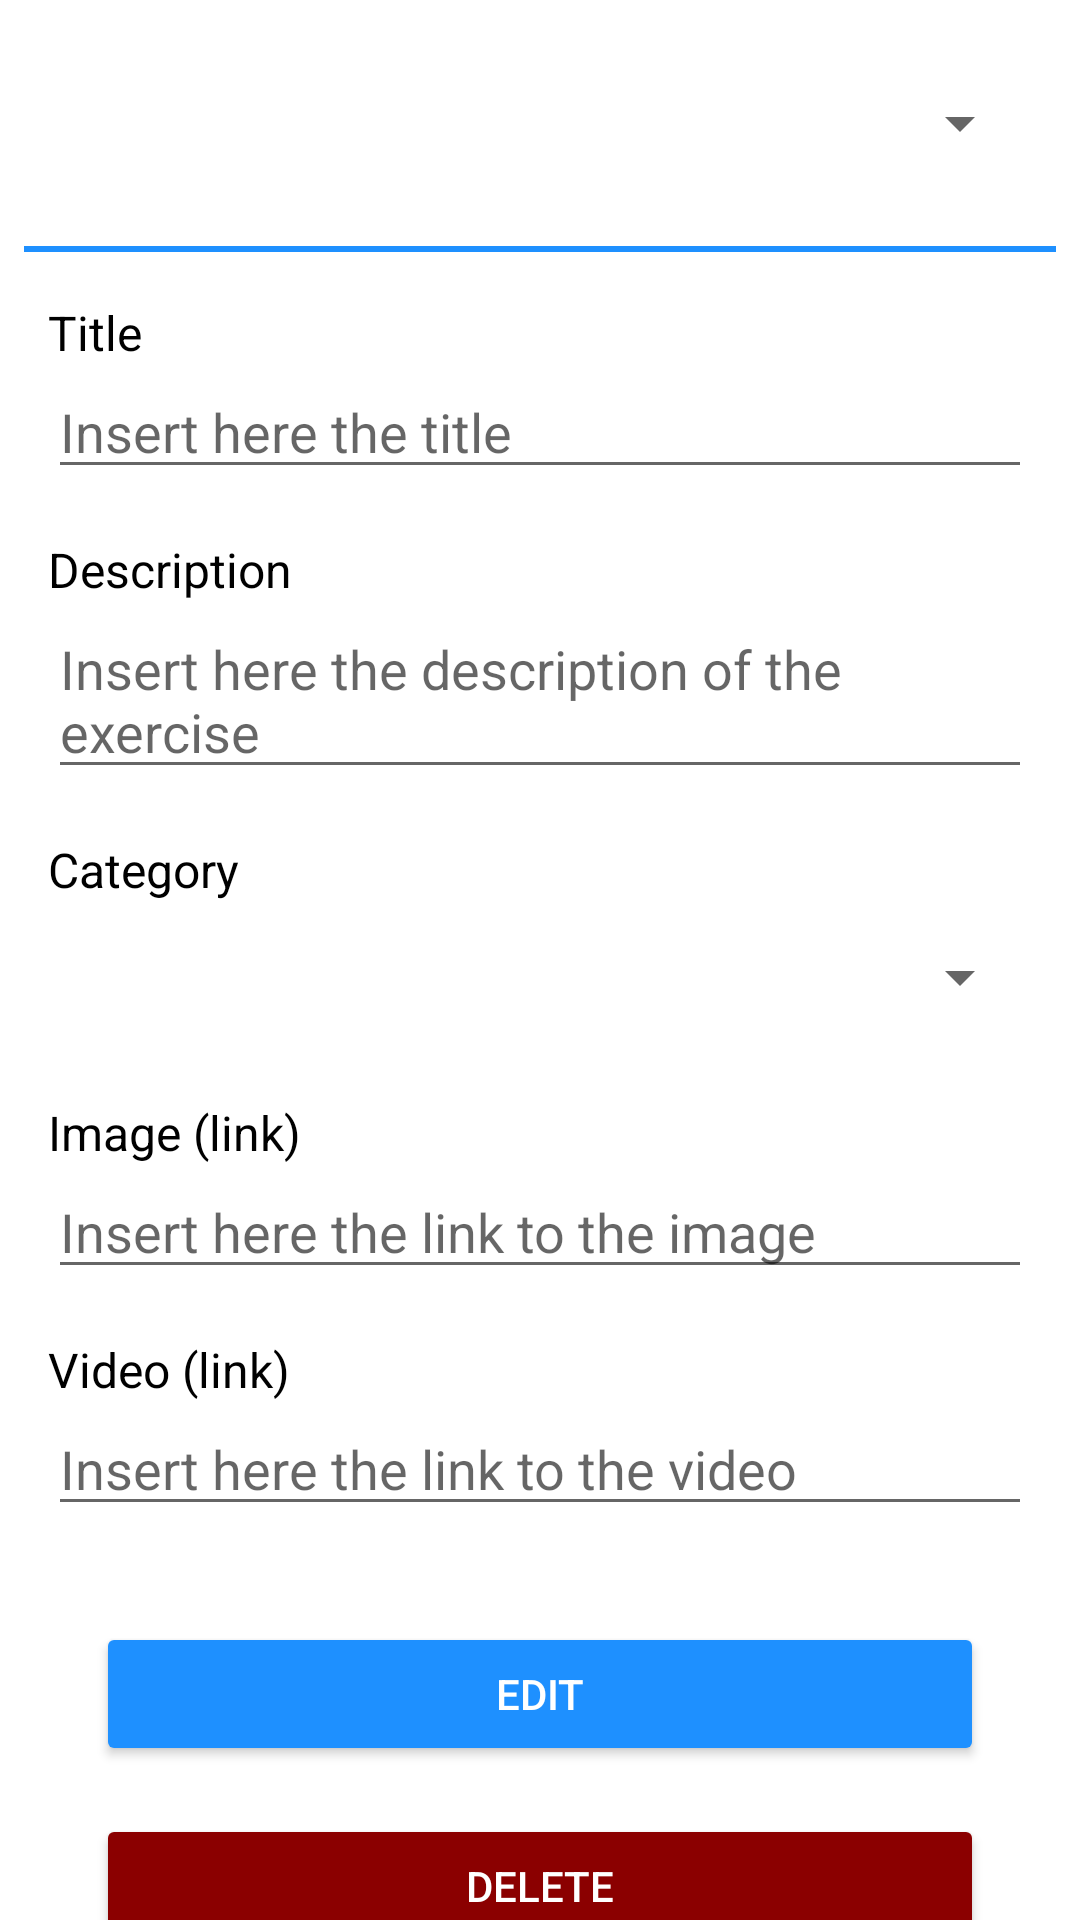

This screen was rendered from an Android layout file. Write that file and the resources it references.
<!-- AndroidManifest.xml: application theme Theme.MHealth4T2D.NoActionBar -->
<!-- res/layout/fragment_edit_exercises.xml -->
<?xml version="1.0" encoding="utf-8"?>
<androidx.core.widget.NestedScrollView xmlns:android="http://schemas.android.com/apk/res/android"
    xmlns:tools="http://schemas.android.com/tools"
    android:layout_width="match_parent"
    android:layout_height="match_parent"
    android:fillViewport="true"
    xmlns:app="http://schemas.android.com/apk/res-auto"
    tools:context=".Fragments.EditExercisesFragment">

    <androidx.constraintlayout.widget.ConstraintLayout
        android:id="@+id/content"
        android:layout_width="match_parent"
        android:layout_height="match_parent">

        <Spinner
            android:id="@+id/spinner_exercises"
            android:layout_width="match_parent"
            android:layout_height="wrap_content"
            android:minHeight="50dp"
            android:layout_marginTop="16dp"
            android:layout_marginStart="16dp"
            android:layout_marginEnd="16dp"
            android:spinnerMode="dialog"
            android:prompt="@string/label_choose_exercise"
            android:entries="@array/empty_array"
            app:layout_constraintTop_toTopOf="parent"
            app:layout_constraintStart_toStartOf="parent"
            app:layout_constraintEnd_toEndOf="parent"
            app:layout_constraintBottom_toBottomOf="parent"
            app:layout_constraintHorizontal_bias="0.5"
            app:layout_constraintVertical_bias="0.0"/>

        <View
            android:id="@+id/barrier"
            android:layout_width="match_parent"
            android:layout_height="2dp"
            android:layout_marginTop="16dp"
            android:layout_marginStart="8dp"
            android:layout_marginEnd="8dp"
            style="@style/blue_bar"
            app:layout_constraintTop_toBottomOf="@id/spinner_exercises"
            app:layout_constraintStart_toStartOf="parent"
            app:layout_constraintEnd_toEndOf="parent"
            app:layout_constraintBottom_toBottomOf="parent"
            app:layout_constraintHorizontal_bias="0.5"
            app:layout_constraintVertical_bias="0.0"/>

        <TextView
            android:id="@+id/txtview_title"
            android:layout_width="wrap_content"
            android:layout_height="wrap_content"
            android:layout_marginTop="16dp"
            android:layout_marginStart="16dp"
            android:layout_marginEnd="16dp"
            android:text="@string/label_title"
            style="@style/font_color"
            app:layout_constraintTop_toBottomOf="@id/barrier"
            app:layout_constraintStart_toStartOf="parent"
            app:layout_constraintEnd_toEndOf="parent"
            app:layout_constraintBottom_toBottomOf="parent"
            app:layout_constraintVertical_bias="0.0"
            app:layout_constraintHorizontal_bias="0.0"/>

        <EditText
            android:id="@+id/input_title"
            android:layout_width="match_parent"
            android:layout_height="wrap_content"
            android:layout_marginStart="16dp"
            android:layout_marginEnd="16dp"
            android:maxLength="256"
            android:hint="@string/placeholder_title"
            android:inputType="textCapSentences"
            app:layout_constraintTop_toBottomOf="@id/txtview_title"
            app:layout_constraintStart_toStartOf="parent"
            app:layout_constraintEnd_toEndOf="parent"
            app:layout_constraintBottom_toBottomOf="parent"
            app:layout_constraintVertical_bias="0.0"
            app:layout_constraintHorizontal_bias="0.0"/>

        <TextView
            android:id="@+id/txtview_description"
            android:layout_width="wrap_content"
            android:layout_height="wrap_content"
            android:layout_marginTop="16dp"
            android:layout_marginStart="16dp"
            android:layout_marginEnd="16dp"
            android:text="@string/label_description"
            style="@style/font_color"
            app:layout_constraintTop_toBottomOf="@id/input_title"
            app:layout_constraintStart_toStartOf="parent"
            app:layout_constraintEnd_toEndOf="parent"
            app:layout_constraintBottom_toBottomOf="parent"
            app:layout_constraintVertical_bias="0.0"
            app:layout_constraintHorizontal_bias="0.0"/>

        <EditText
            android:id="@+id/input_description"
            android:layout_width="match_parent"
            android:layout_height="wrap_content"
            android:layout_marginStart="16dp"
            android:layout_marginEnd="16dp"
            android:hint="@string/placeholder_description"
            android:inputType="textCapSentences|textMultiLine"
            android:maxLength="1024"
            app:layout_constraintBottom_toBottomOf="parent"
            app:layout_constraintEnd_toEndOf="parent"
            app:layout_constraintHorizontal_bias="0.0"
            app:layout_constraintStart_toStartOf="parent"
            app:layout_constraintTop_toBottomOf="@id/txtview_description"
            app:layout_constraintVertical_bias="0.0" />

        <TextView
            android:id="@+id/txtview_category"
            android:layout_width="wrap_content"
            android:layout_height="wrap_content"
            android:layout_marginTop="16dp"
            android:layout_marginStart="16dp"
            android:layout_marginEnd="16dp"
            android:text="@string/label_category"
            style="@style/font_color"
            app:layout_constraintTop_toBottomOf="@id/input_description"
            app:layout_constraintStart_toStartOf="parent"
            app:layout_constraintEnd_toEndOf="parent"
            app:layout_constraintBottom_toBottomOf="parent"
            app:layout_constraintVertical_bias="0.0"
            app:layout_constraintHorizontal_bias="0.0"/>

        <Spinner
            android:id="@+id/spinner_category"
            android:layout_width="match_parent"
            android:layout_height="wrap_content"
            android:layout_marginStart="16dp"
            android:layout_marginEnd="16dp"
            android:minHeight="50dp"
            android:prompt="@string/placeholder_category"
            android:spinnerMode="dialog"
            android:entries="@array/empty_array"
            app:layout_constraintBottom_toBottomOf="parent"
            app:layout_constraintEnd_toEndOf="parent"
            app:layout_constraintHorizontal_bias="0.0"
            app:layout_constraintStart_toStartOf="parent"
            app:layout_constraintTop_toBottomOf="@id/txtview_category"
            app:layout_constraintVertical_bias="0.0" />

        <TextView
            android:id="@+id/txtview_image"
            android:layout_width="wrap_content"
            android:layout_height="wrap_content"
            android:layout_marginTop="16dp"
            android:layout_marginStart="16dp"
            android:layout_marginEnd="16dp"
            android:text="@string/label_image_link"
            style="@style/font_color"
            app:layout_constraintTop_toBottomOf="@id/spinner_category"
            app:layout_constraintStart_toStartOf="parent"
            app:layout_constraintEnd_toEndOf="parent"
            app:layout_constraintBottom_toBottomOf="parent"
            app:layout_constraintVertical_bias="0.0"
            app:layout_constraintHorizontal_bias="0.0"/>

        <EditText
            android:id="@+id/input_image"
            android:layout_width="match_parent"
            android:layout_height="wrap_content"
            android:layout_marginStart="16dp"
            android:layout_marginEnd="16dp"
            android:maxLength="512"
            android:inputType="textUri"
            android:autoLink="web"
            android:hint="@string/placeholder_image_link"
            app:layout_constraintTop_toBottomOf="@id/txtview_image"
            app:layout_constraintStart_toStartOf="parent"
            app:layout_constraintEnd_toEndOf="parent"
            app:layout_constraintBottom_toBottomOf="parent"
            app:layout_constraintVertical_bias="0.0"
            app:layout_constraintHorizontal_bias="0.0"/>

        <TextView
            android:id="@+id/txtview_video"
            android:layout_width="wrap_content"
            android:layout_height="wrap_content"
            android:layout_marginTop="16dp"
            android:layout_marginStart="16dp"
            android:layout_marginEnd="16dp"
            android:text="@string/label_video_link"
            style="@style/font_color"
            app:layout_constraintTop_toBottomOf="@id/input_image"
            app:layout_constraintStart_toStartOf="parent"
            app:layout_constraintEnd_toEndOf="parent"
            app:layout_constraintBottom_toBottomOf="parent"
            app:layout_constraintVertical_bias="0.0"
            app:layout_constraintHorizontal_bias="0.0"/>

        <EditText
            android:id="@+id/input_video"
            android:layout_width="match_parent"
            android:layout_height="wrap_content"
            android:layout_marginStart="16dp"
            android:layout_marginEnd="16dp"
            android:maxLength="512"
            android:autoLink="web"
            android:inputType="textUri"
            android:hint="@string/placeholder_video_link"
            app:layout_constraintTop_toBottomOf="@id/txtview_video"
            app:layout_constraintStart_toStartOf="parent"
            app:layout_constraintEnd_toEndOf="parent"
            app:layout_constraintBottom_toBottomOf="parent"
            app:layout_constraintVertical_bias="0.0"
            app:layout_constraintHorizontal_bias="0.0"/>

        <Button
            android:id="@+id/btn_edit"
            android:layout_width="match_parent"
            android:layout_height="wrap_content"
            android:layout_marginTop="32dp"
            android:layout_marginStart="32dp"
            android:layout_marginEnd="32dp"
            android:text="@string/label_edit"
            style="@style/blue_btn"
            app:layout_constraintTop_toBottomOf="@id/input_video"
            app:layout_constraintStart_toStartOf="parent"
            app:layout_constraintEnd_toEndOf="parent"
            app:layout_constraintBottom_toBottomOf="parent"
            app:layout_constraintVertical_bias="0.0"
            app:layout_constraintHorizontal_bias="0.5"/>

        <Button
            android:id="@+id/btn_delete"
            android:layout_width="match_parent"
            android:layout_height="wrap_content"
            android:layout_marginTop="16dp"
            android:layout_marginStart="32dp"
            android:layout_marginEnd="32dp"
            android:layout_marginBottom="32dp"
            android:text="@string/label_delete"
            style="@style/red_btn"
            app:layout_constraintTop_toBottomOf="@id/btn_edit"
            app:layout_constraintStart_toStartOf="parent"
            app:layout_constraintEnd_toEndOf="parent"
            app:layout_constraintBottom_toBottomOf="parent"
            app:layout_constraintVertical_bias="0.0"
            app:layout_constraintHorizontal_bias="0.5"/>



    </androidx.constraintlayout.widget.ConstraintLayout>

</androidx.core.widget.NestedScrollView>
<!-- resources referenced by this layout -->
<resources>
  <string-array name="empty_array">
          <item />
      </string-array>
  <string name="label_category">Category</string>
  <string name="label_choose_exercise">Choose a Exercise</string>
  <string name="label_delete">Delete</string>
  <string name="label_description">Description</string>
  <string name="label_edit">Edit</string>
  <string name="label_image_link">Image (link)</string>
  <string name="label_title">Title</string>
  <string name="label_video_link">Video (link)</string>
  <string name="placeholder_category">Choose a category</string>
  <string name="placeholder_description">Insert here the description of the exercise</string>
  <string name="placeholder_image_link">Insert here the link to the image</string>
  <string name="placeholder_title">Insert here the title</string>
  <string name="placeholder_video_link">Insert here the link to the video</string>
  <style name="blue_bar">
  
          <item name="android:background">@color/light_blue</item>
  
      </style>
  <style name="blue_btn">
          <item name="android:backgroundTint">@color/light_blue</item>
          <item name="android:textColor">@color/white</item>
      </style>
  <style name="font_color">
          <item name="android:textColor">@color/black</item>
          <item name="android:textSize">16sp</item>
      </style>
  <style name="red_btn">
          <item name="android:backgroundTint">@color/dark_red</item>
          <item name="android:textColor">@color/white</item>
      </style>
  <style name="Theme.MHealth4T2D.NoActionBar">
          <item name="windowActionBar">false</item>
          <item name="windowNoTitle">true</item>
      </style>
  <color name="light_blue">#1E90FF</color>
  <color name="white">#FFFFFFFF</color>
  <color name="black">#FF000000</color>
  <color name="dark_red">#8B0000</color>
</resources>
